The GitHub repository Achuthan2909/Heart-Disease-Analysis-using-ECG-Spectrograms-and-SHAP contains a labelled image folder "data" with 5 categories: APC, LBB, NOR, PVC, RBB. Examples follow, each with its label.

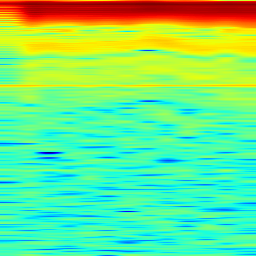
Label: LBB

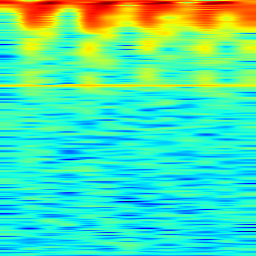
Label: APC

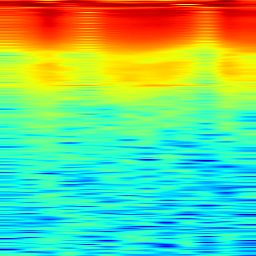
Label: PVC

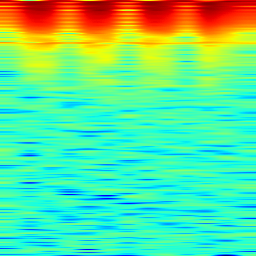
Label: RBB

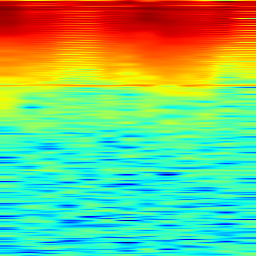
Label: NOR

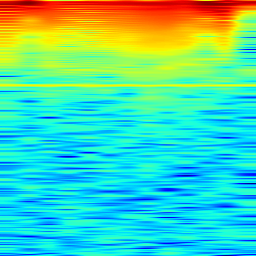
Label: LBB
